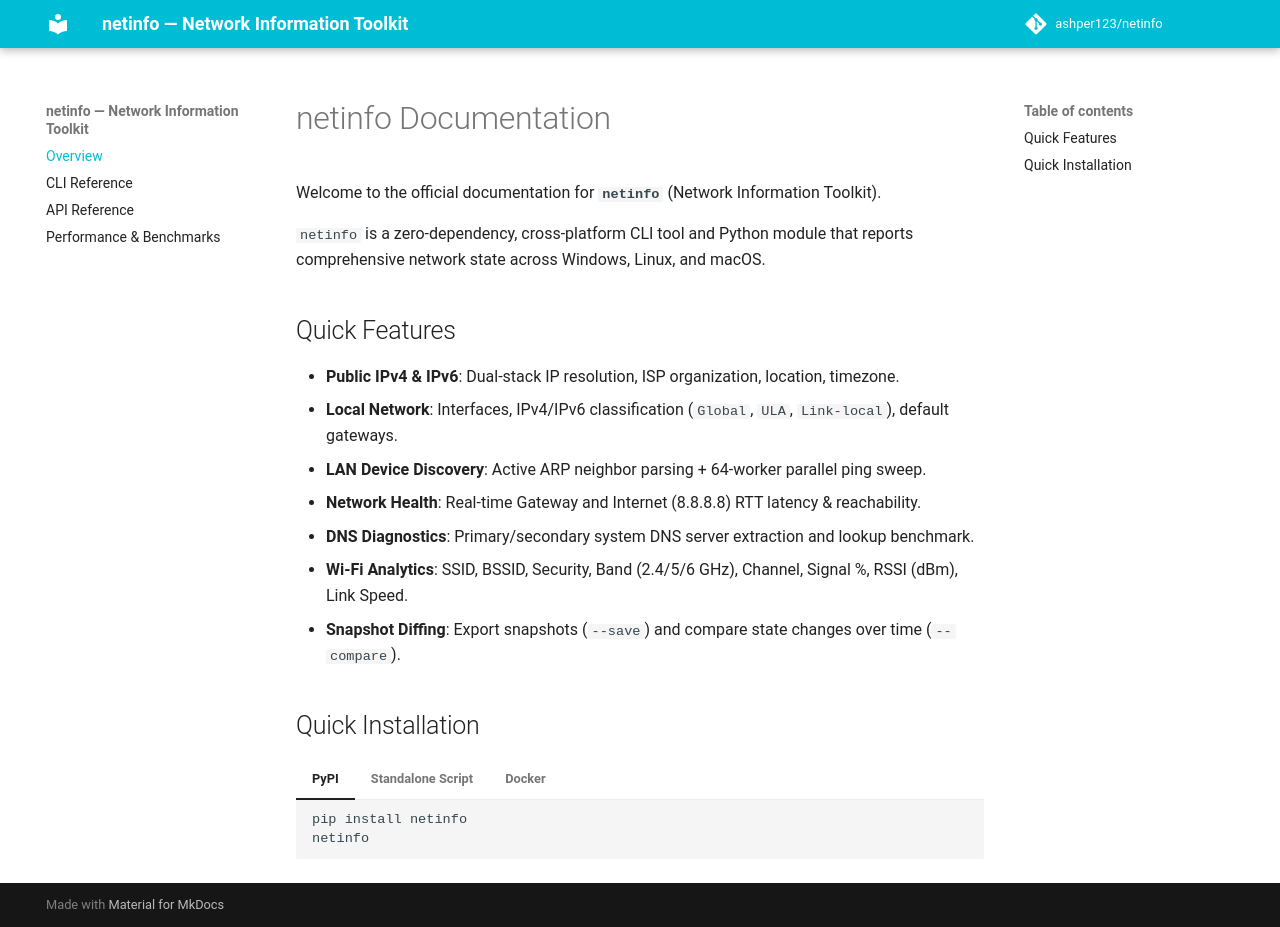

repository: ashper123/netinfo · page: index.html · generator: mkdocs

# netinfo Documentation

Welcome to the official documentation for **`netinfo`** (Network Information Toolkit).

`netinfo` is a zero-dependency, cross-platform CLI tool and Python module that reports comprehensive network state across Windows, Linux, and macOS.

## Quick Features

- **Public IPv4 & IPv6**: Dual-stack IP resolution, ISP organization, location, timezone.
- **Local Network**: Interfaces, IPv4/IPv6 classification (`Global`, `ULA`, `Link-local`), default gateways.
- **LAN Device Discovery**: Active ARP neighbor parsing + 64-worker parallel ping sweep.
- **Network Health**: Real-time Gateway and Internet (8.8.8.8) RTT latency & reachability.
- **DNS Diagnostics**: Primary/secondary system DNS server extraction and lookup benchmark.
- **Wi-Fi Analytics**: SSID, BSSID, Security, Band (2.4/5/6 GHz), Channel, Signal %, RSSI (dBm), Link Speed.
- **Snapshot Diffing**: Export snapshots (`--save`) and compare state changes over time (`--compare`).

## Quick Installation

=== "PyPI"

    ```bash
    pip install netinfo
    netinfo
    ```

=== "Standalone Script"

    ```bash
    curl -O https://raw.githubusercontent.com/ashper123/netinfo/main/netinfo.py
    python3 netinfo.py
    ```

=== "Docker"

    ```bash
    docker run --rm --net=host ghcr.io/ashper123/netinfo:latest
    ```
